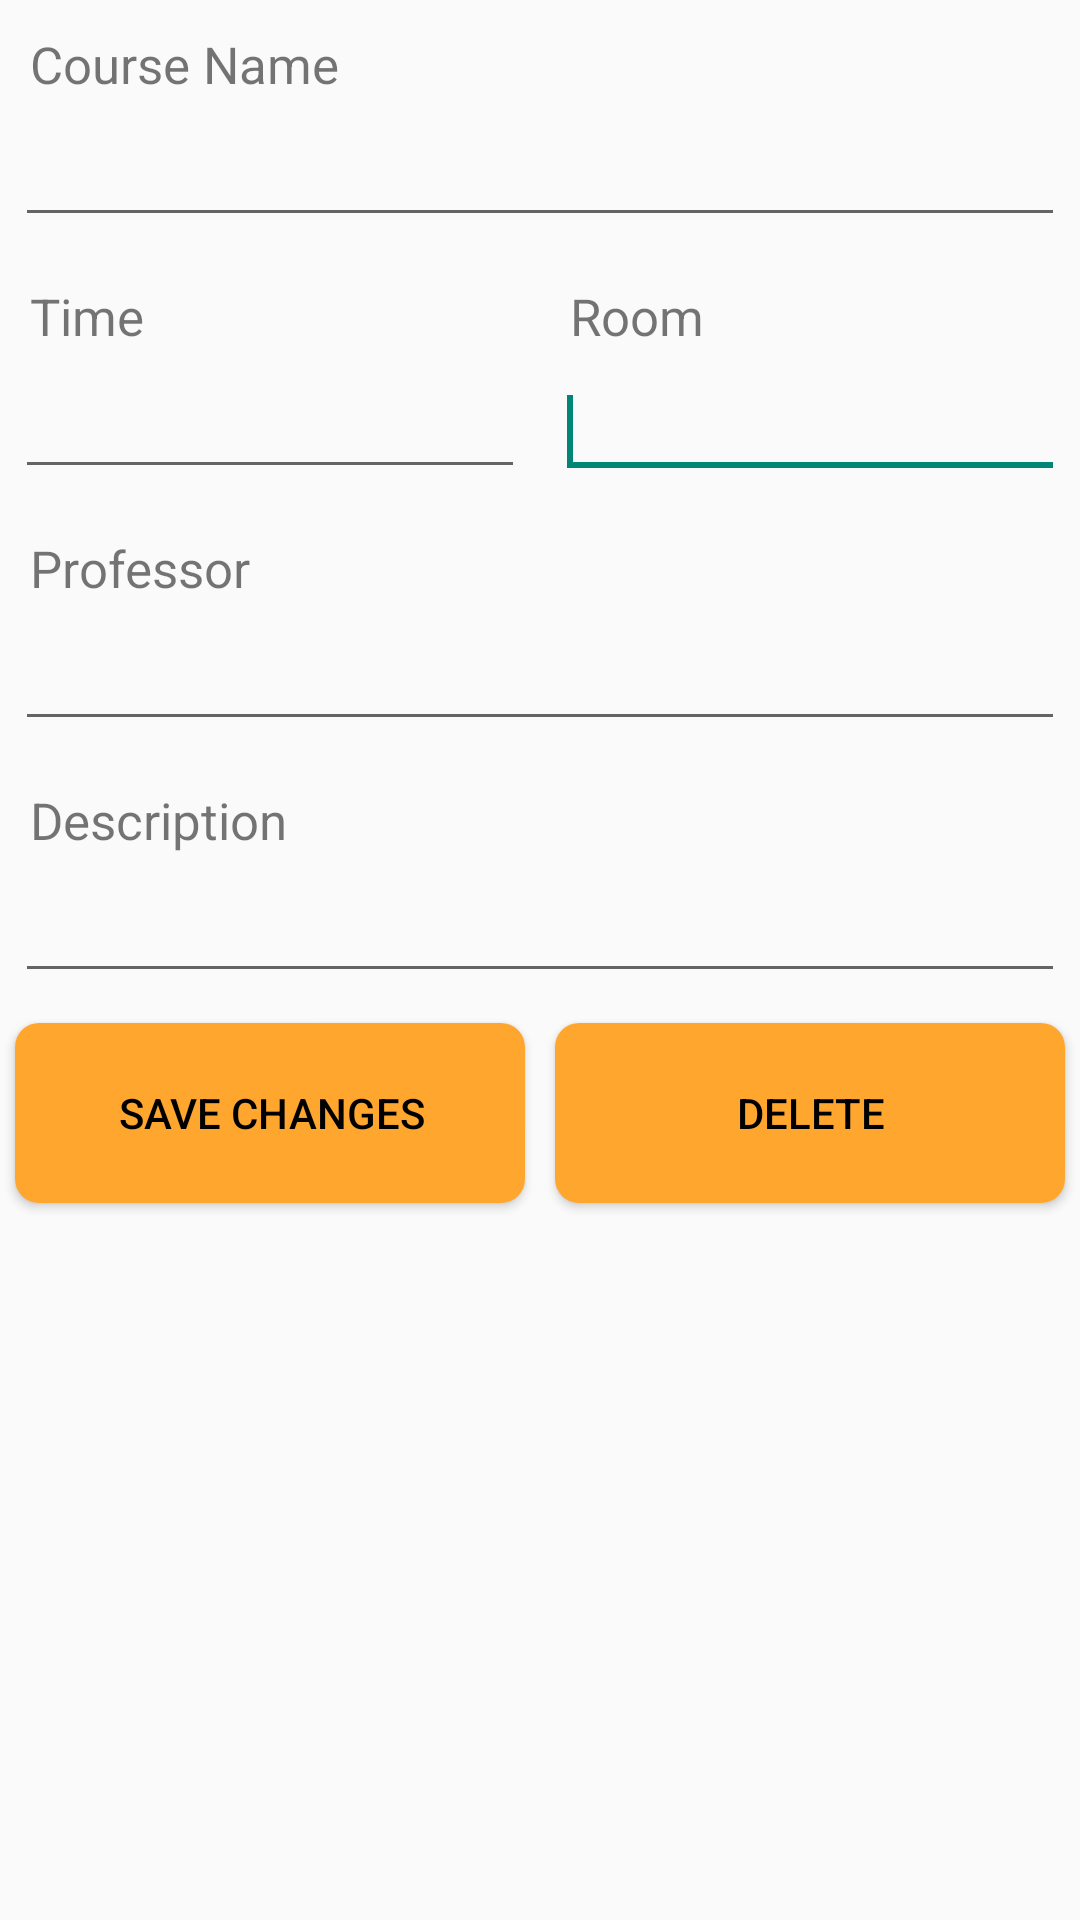

Produce the Android XML layout that renders to this screen, including the resource entries it uses.
<!-- AndroidManifest.xml: application theme AppTheme -->
<!-- res/layout/courseplanner_edit_course.xml -->
<?xml version="1.0" encoding="utf-8"?>
<LinearLayout xmlns:android="http://schemas.android.com/apk/res/android"
    android:layout_width="match_parent"
    android:layout_height="match_parent"
    android:orientation="vertical" >

    

    <TextView
        android:layout_width="fill_parent"
        android:layout_height="wrap_content"
        android:paddingLeft="10dip"
        android:paddingRight="10dip"
        android:paddingTop="10dip"
        android:text="Course Name"
        android:textSize="17sp" />

    

    <EditText
        android:id="@+id/inputName"
        android:layout_width="fill_parent"
        android:layout_height="wrap_content"
        android:layout_margin="5dip"
        android:layout_marginBottom="15dip"
        android:singleLine="true" />

    

    <LinearLayout
        android:layout_width="match_parent"
        android:layout_height="wrap_content"
        android:orientation="horizontal" >

        <LinearLayout
            android:layout_width="match_parent"
            android:layout_height="wrap_content"
            android:layout_weight="1"
            android:orientation="vertical" >

            <TextView
                android:layout_width="fill_parent"
                android:layout_height="wrap_content"
                android:paddingLeft="10dip"
                android:paddingRight="10dip"
                android:paddingTop="10dip"
                android:text="Time"
                android:textSize="17dip" />

            <EditText
                android:id="@+id/inputTime"
                android:layout_width="fill_parent"
                android:layout_height="wrap_content"
                android:layout_margin="5dip"
                android:layout_marginBottom="15dip"
                android:ems="10"
                android:singleLine="true" />
        </LinearLayout>

        <LinearLayout
            android:layout_width="match_parent"
            android:layout_height="wrap_content"
            android:layout_weight="1"
            android:orientation="vertical" >

            <TextView
                android:layout_width="fill_parent"
                android:layout_height="wrap_content"
                android:paddingLeft="10dip"
                android:paddingRight="10dip"
                android:paddingTop="10dip"
                android:text="Room"
                android:textSize="17dip" />

            <EditText
                android:id="@+id/inputRoom"
                android:layout_width="fill_parent"
                android:layout_height="wrap_content"
                android:layout_margin="5dip"
                android:layout_marginBottom="15dip"
                android:ems="10"
                android:singleLine="true" >

                <requestFocus />
            </EditText>
        </LinearLayout>
    </LinearLayout>

    <TextView
        android:layout_width="fill_parent"
        android:layout_height="wrap_content"
        android:paddingLeft="10dip"
        android:paddingRight="10dip"
        android:paddingTop="10dip"
        android:text="Professor"
        android:textSize="17sp" />

    

    <EditText
        android:id="@+id/inputProf"
        android:layout_width="fill_parent"
        android:layout_height="wrap_content"
        android:layout_margin="5dip"
        android:layout_marginBottom="15dip"
        android:singleLine="true" />

    

    <TextView
        android:layout_width="fill_parent"
        android:layout_height="wrap_content"
        android:paddingLeft="10dip"
        android:paddingRight="10dip"
        android:paddingTop="10dip"
        android:text="Description"
        android:textSize="17sp" />

    

    <EditText
        android:id="@+id/inputDesc"
        android:layout_width="fill_parent"
        android:layout_height="wrap_content"
        android:layout_margin="5dip"
        android:layout_marginBottom="15dip"
        android:gravity="top"
        android:lines="1" />

    <LinearLayout
        android:layout_width="fill_parent"
        android:layout_height="wrap_content"
        android:orientation="horizontal" >

        

        <Button
            android:id="@+id/btnSave"
            style="@style/Button1"
            android:layout_weight="1"
            android:text="Save Changes" />

        

        <Button
            android:id="@+id/btnDelete"
            style="@style/Button1"
            android:layout_weight="1"
            android:text="Delete" />
    </LinearLayout>

</LinearLayout>
<!-- resources referenced by this layout -->
<resources>
  <style name="Button1">
          <item name="android:layout_width">fill_parent</item>
          <item name="android:layout_height">wrap_content</item>
          <item name="android:textColor">@drawable/button_text_color</item>
          <item name="android:layout_margin">5dp</item>
          <item name="android:background">@drawable/button_shape</item>
      </style>
  <style name="AppTheme" parent="AppBaseTheme">
          
      </style>
  <!-- drawable button_text_color (drawable) -->
  <?xml version="1.0" encoding="utf-8"?>
  <selector xmlns:android="http://schemas.android.com/apk/res/android">
  
      <item android:state_pressed="false" android:color="#000000"></item>
      <item android:state_pressed="true" android:color="#FFA62F"></item>
  
  </selector>
  <!-- drawable button_shape (drawable) -->
  <?xml version="1.0" encoding="utf-8"?>
  <selector xmlns:android="http://schemas.android.com/apk/res/android">
  
      <item android:drawable="@drawable/buttonshape_normal" android:state_pressed="false"></item>
      <item android:drawable="@drawable/buttonshape_pressed" android:state_pressed="true"></item>
  
  </selector>
  <style name="AppBaseTheme" parent="Theme.AppCompat.Light.DarkActionBar">
          
      </style>
  <!-- drawable buttonshape_normal (drawable) -->
  <?xml version="1.0" encoding="utf-8"?>
  <shape xmlns:android="http://schemas.android.com/apk/res/android"
      android:shape="rectangle" >
  
      <corners android:radius="8dp" />
  
      <solid android:color="#FFA62F" />
  
      <padding
          android:bottom="0dp"
          android:left="1dp"
          android:right="dp"
          android:top="0dp" />
  
      <size
          android:height="60dp"
          android:width="270dp" />
  
      <item
          android:drawable="@android:color/holo_blue_light"
          android:state_pressed="true"/>
  
  </shape>
  <!-- drawable buttonshape_pressed (drawable) -->
  <?xml version="1.0" encoding="utf-8"?>
  <shape xmlns:android="http://schemas.android.com/apk/res/android"
      android:shape="rectangle" >
  
      <corners android:radius="8dp" />
  
      <solid android:color="#000000" />
  
      <padding
          android:bottom="0dp"
          android:left="1dp"
          android:right="dp"
          android:top="0dp" />
  
      <size
          android:height="60dp"
          android:width="270dp" />
  
      <item android:state_pressed="true"/>
  
  </shape>
</resources>
